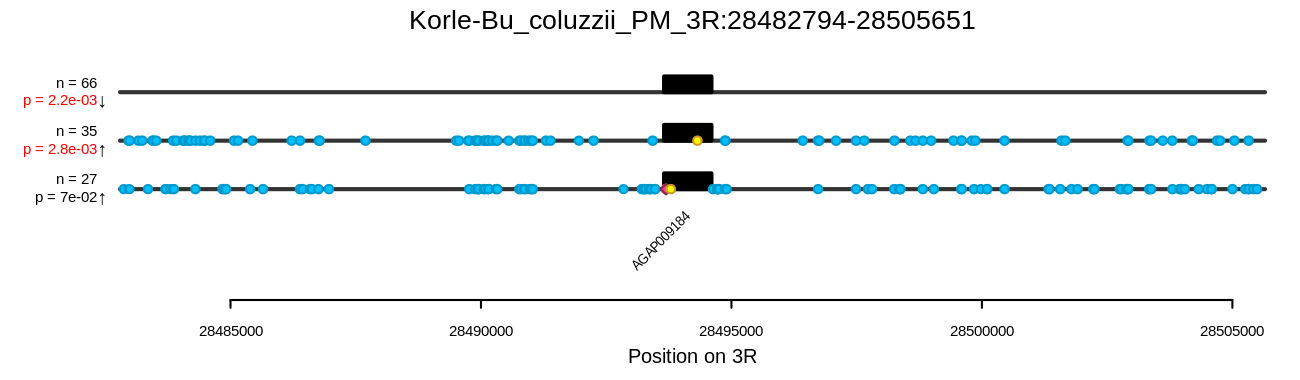

The data file committed next to this chart (first rows):
sample_name	phenotype	cluster_1	cluster_2	cluster_3
WA-1147	dead	1	1	0
WA-1153	dead	0	1	1
WA-1158	dead	1	0	1
WA-1159	dead	1	0	0
WA-1162	dead	1	0	0
WA-1164	dead	1	0	0
WA-1165	dead	1	0	0
WA-1166	dead	1	1	0
WA-1169	dead	1	0	0
WA-1171	dead	0	0	0
WA-1172	dead	1	0	0
WA-1173	dead	0	1	0
WA-1174	dead	0	0	1
WA-1181	dead	1	0	0
WA-1182	dead	1	0	1
WA-1183	dead	2	0	0
WA-1184	dead	1	0	0
WA-1188	dead	1	0	0
WA-1189	dead	1	0	1
WA-1190	dead	1	0	0
WA-1192	dead	1	0	0
WA-1193	dead	1	0	0
WA-1196	dead	0	0	0
WA-1199	dead	0	0	2
WA-1200	dead	0	0	0
WA-1201	dead	0	1	0
WA-1202	dead	1	0	0
WA-1204	dead	2	0	0
WA-1206	dead	0	0	0
WA-1207	dead	0	0	0
WA-1208	dead	2	0	0
WA-1209	dead	1	0	0
WA-1210	dead	1	0	0
WA-1212	dead	1	1	0
WA-1214	dead	2	0	0
WA-1215	dead	1	0	0
WA-1217	dead	0	0	0
WA-1220	dead	1	1	0
WA-1221	dead	1	0	0
WA-1222	dead	1	0	0
WA-1226	dead	0	0	0
WA-1228	dead	2	0	0
WA-1229	dead	0	1	0
WA-1230	dead	1	0	0
WA-1231	dead	1	0	0
WA-1235	dead	1	0	0
WA-1236	dead	2	0	0
WA-1240	dead	0	0	1
WA-1241	alive	1	0	0
WA-1242	alive	0	0	1
WA-1244	alive	1	0	0
WA-1245	alive	0	0	0
WA-1246	alive	0	0	1
WA-1247	alive	1	0	0
WA-1248	alive	1	0	1
WA-1249	alive	0	1	1
WA-1250	alive	0	1	0
WA-1252	alive	0	0	0
WA-1253	alive	0	2	0
WA-1254	alive	1	0	1
... 45 more rows
